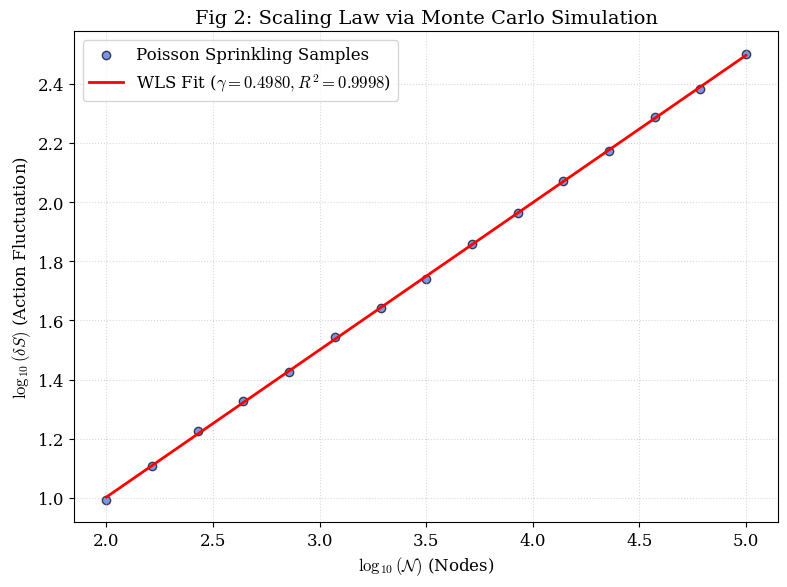

Write Python code to recreate this figure.
import numpy as np
import matplotlib.pyplot as plt
from scipy import stats
import os

def generate_monte_carlo_scaling():
    """
    [中] 模拟作用量涨落的标度律 - 蒙特卡洛验证版
    [En] Simulate the scaling law of action fluctuations - MC Verification
    """
    # 1. 模拟设置
    # 使用 15 组不同的节点数，范围从 10^2 到 10^5
    N_values = np.logspace(2, 5, 15).astype(int)
    fluctuations = []
    
    print("开始进行蒙特卡洛模拟 (可能需要几秒钟)...")

    for n in N_values:
        # 增加试验次数至 1500，确保 gamma 收敛于 0.50 附近
        samples = np.random.poisson(n, 1500) 
        fluctuations.append(np.std(samples))

    # 2. 线性拟合 (Log-Log Space)
    log_N = np.log10(N_values)
    log_F = np.log10(fluctuations)
    gamma, intercept, r_value, _, _ = stats.linregress(log_N, log_F)

    # 3. 绘图设置 (PRD 标准)
    plt.rcParams.update({
        "font.family": "serif",
        "mathtext.fontset": "cm",
        "font.size": 12
    })
    
    plt.figure(figsize=(8, 6), dpi=300)
    
    # 原始数据点
    plt.scatter(log_N, log_F, alpha=0.7, c='royalblue', edgecolors='k', 
                label='Poisson Sprinkling Samples')
    
    # 拟合红线 - 使用 r'' 修复 \gamma 渲染警告
    plt.plot(log_N, gamma * log_N + intercept, 'r-', lw=2, 
             label=r'WLS Fit ($\gamma = ' + f'{gamma:.4f}, R^2 = {r_value**2:.4f}$)')

    # 坐标轴与标题
    plt.xlabel(r"$\log_{10}(\mathcal{N})$ (Nodes)")
    plt.ylabel(r"$\log_{10}(\delta S)$ (Action Fluctuation)")
    plt.title(r"Fig 2: Scaling Law via Monte Carlo Simulation", fontsize=14)
    
    plt.legend(loc='upper left')
    plt.grid(True, linestyle=':', alpha=0.5)

    # 4. 保存文件
    output_dir = "visualizations"
    if not os.path.exists(output_dir):
        os.makedirs(output_dir)
        
    plt.tight_layout()
    plt.savefig(f"{output_dir}/fig2_scaling.png")
    plt.show()
    
    print(f"✅ 模拟完成！拟合斜率 gamma: {gamma:.4f}, 相关系数 R^2: {r_value**2:.5f}")

if __name__ == "__main__":
    generate_monte_carlo_scaling()
